Run: headless pygame with SDL's dummy video driver; simulated clock (each Clock.tick advances the game by its frame time, no real sleeping); random seed 0; keys injected as events and as key.get_pressed() state; mouse plan: one left click at the window centre at the start of phase 2, then a move to the lower-right quarter at the start of phase 3.
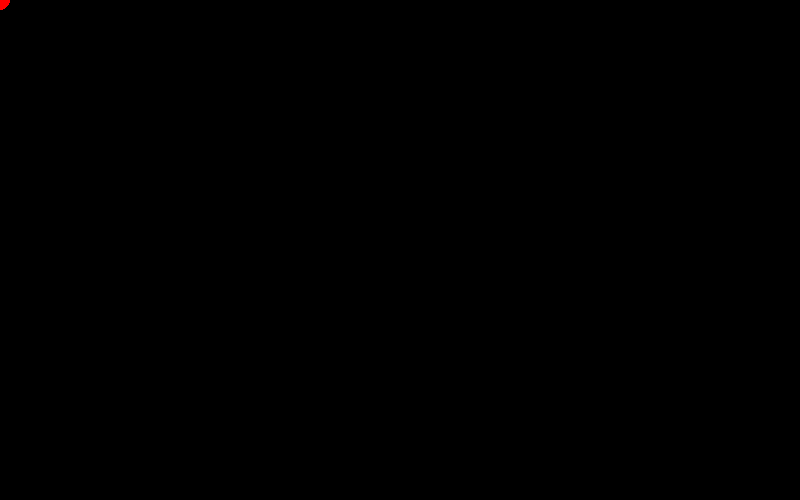
Frame 1 of 4 · flips 1–60 · no input
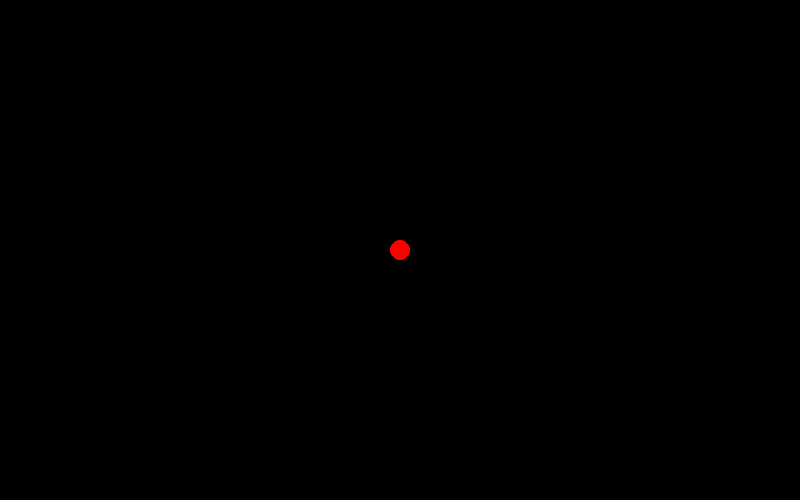
Frame 2 of 4 · flips 61–180 · clicked the window centre · tapped SPACE, RETURN · held RIGHT (→), D
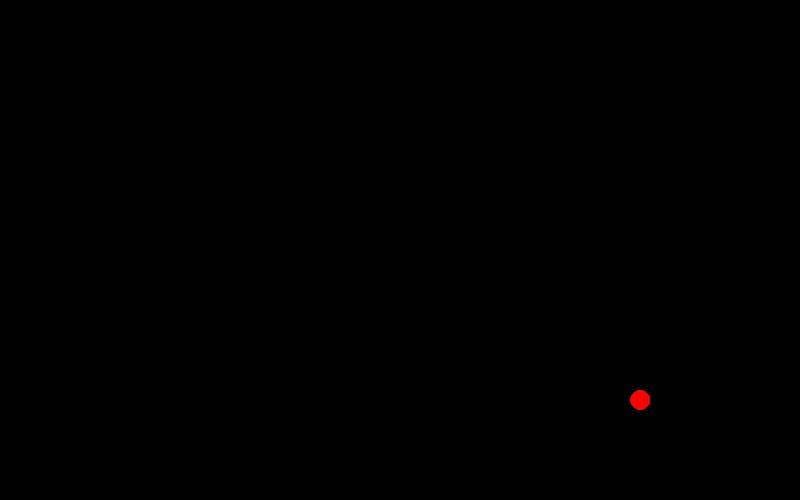
Frame 3 of 4 · flips 181–300 · moved the mouse to the lower-right quarter · held DOWN (↓), S
Frame 4 of 4 · flips 301–420 · held LEFT (←), A, UP (↑), W · screen unchanged from frame 3, image omitted

The pygame program that drew these frames:

import pygame, sys
from pygame.locals import *


def update():
    #check events
    for event in pygame.event.get():
        if event.type == QUIT:
            pygame.quit()
            sys.exit()
        elif event.type == MOUSEMOTION:
            global mousex, mousey
            mousex, mousey = event.pos



def render():
    winsurf.fill(black)

    pygame.draw.circle(winsurf, red, (mousex, mousey), 10)
    pygame.display.update()
    
pygame.init()
fpsClock = pygame.time.Clock()
size = window_width, window_height = (800, 500)

winsurf = pygame.display.set_mode(size)
pygame.display.set_caption('Basic')

red = pygame.Color(255, 0, 0)

black = pygame.Color(0, 0, 0)
mousex, mousey = 0, 0

while True:
    update()
    render()
    fpsClock.tick(30) # pause to run the loop at 30 frames per second
